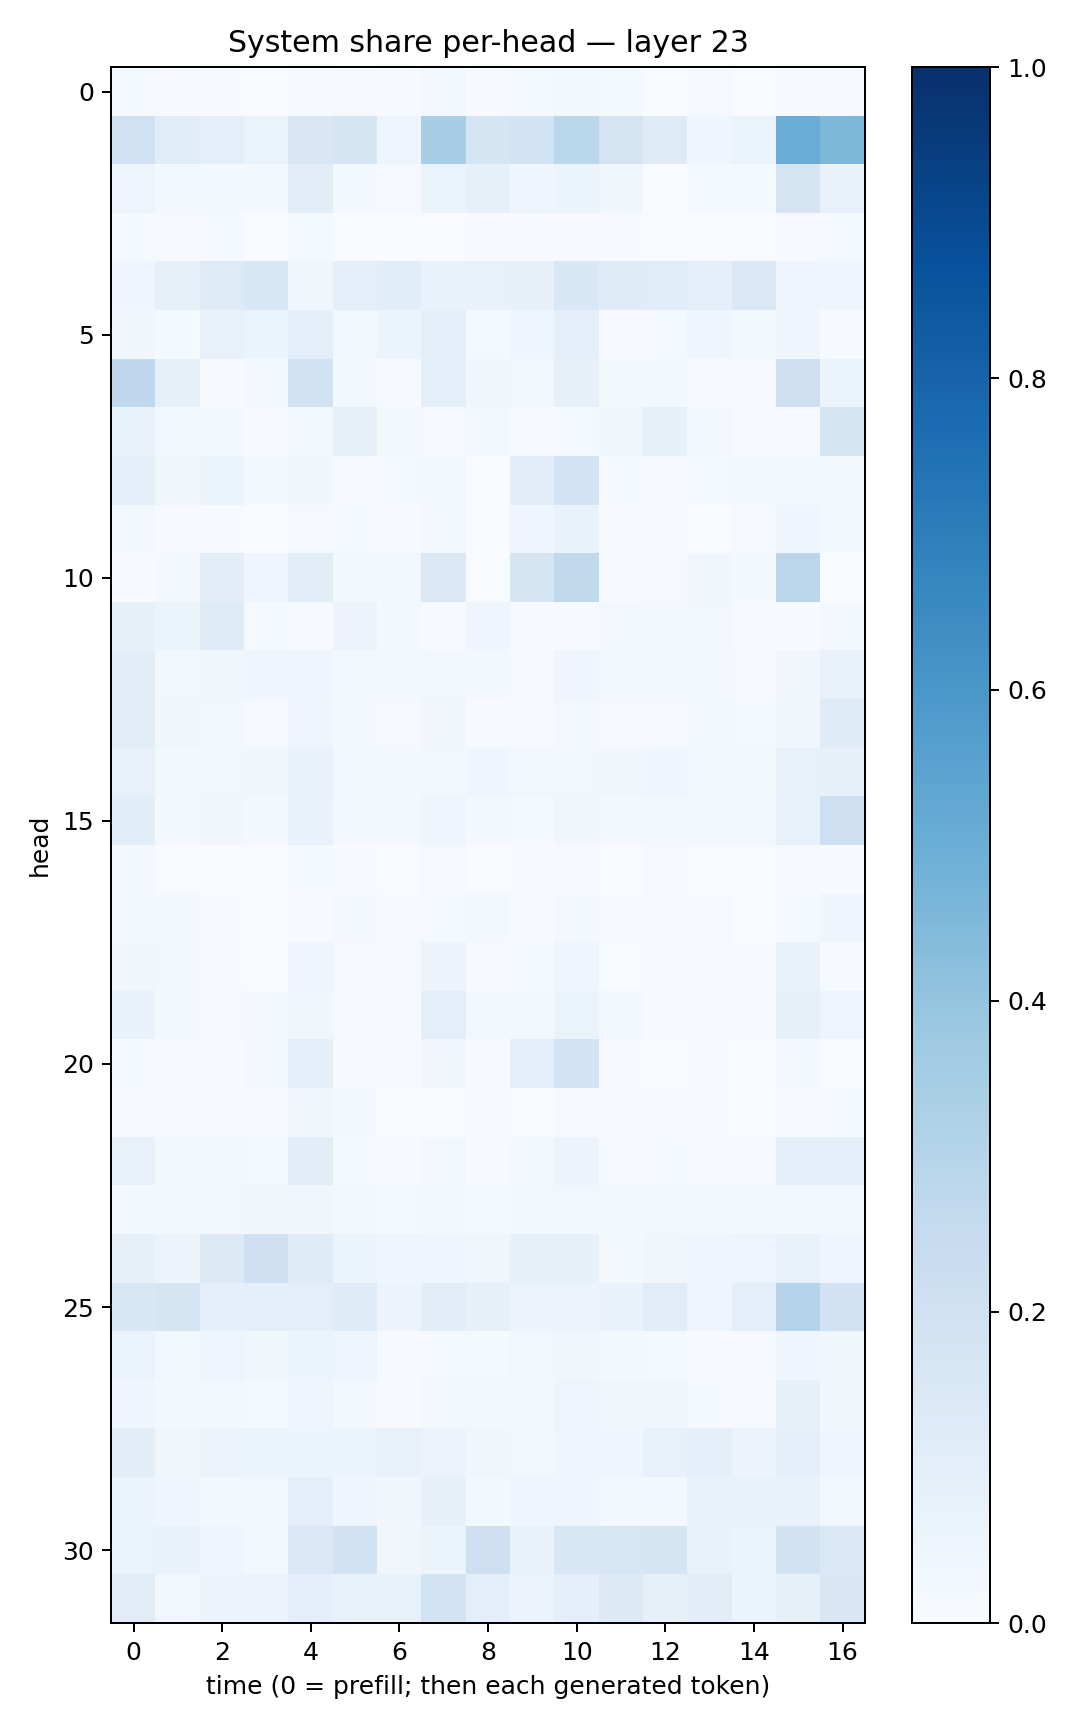

Values plotted in this chart, from the file beside it:
0.0142015405, 0.009456842, 0.007433976, 0.0026501503, 0.0059146006, 0.009053953, 0.004834267, 0.028071765, 0.0058102836, 0.012034667, 0.02059387, 0.013302853, 0.0038186936, 0.008071249, 0.0018133877, 0.0069582015, 0.006093179
0.2022, 0.1151, 0.1006, 0.06447, 0.1495, 0.1682, 0.04892, 0.3442, 0.1711, 0.1861, 0.2871, 0.1782, 0.1216, 0.04149, 0.06489, 0.505, 0.4555
0.05045, 0.01987, 0.01942, 0.02105, 0.1043, 0.01609, 0.008807, 0.06572, 0.08392, 0.04243, 0.06078, 0.03664, 0.003414, 0.01279, 0.01201, 0.1797, 0.07304
0.01184, 0.00839, 0.01429, 0.001609, 0.01243, 0.003701, 0.00131, 0.002907, 0.005809, 0.005341, 0.006739, 0.006695, 0.001545, 0.003668, 0.002646, 0.007894, 0.01246
0.04584, 0.08237, 0.1234, 0.1537, 0.03673, 0.09376, 0.1078, 0.06822, 0.07541, 0.07957, 0.1541, 0.1179, 0.1138, 0.09691, 0.1417, 0.04926, 0.03935
0.03826, 0.0118, 0.0721, 0.05905, 0.09496, 0.02885, 0.05957, 0.09071, 0.01328, 0.04343, 0.08843, 0.008147, 0.01421, 0.04207, 0.02299, 0.04, 0.006389
0.2668, 0.08409, 0.007286, 0.01619, 0.1912, 0.02282, 0.007245, 0.09659, 0.03243, 0.03041, 0.07981, 0.01882, 0.02143, 0.007767, 0.006061, 0.2134, 0.06153
0.06999, 0.02599, 0.02103, 0.006345, 0.01727, 0.07834, 0.02303, 0.008637, 0.02023, 0.007055, 0.01336, 0.03704, 0.08498, 0.02613, 0.009024, 0.00955, 0.1713
0.09959, 0.03611, 0.06111, 0.02286, 0.03222, 0.01112, 0.01483, 0.0218, 0.002976, 0.1028, 0.1872, 0.01396, 0.007476, 0.01386, 0.01612, 0.0173, 0.02677
0.03029, 0.00518, 0.006312, 0.001936, 0.008946, 0.01225, 0.007455, 0.02349, 0.003264, 0.04348, 0.06848, 0.006072, 0.004944, 0.001823, 0.01043, 0.04667, 0.02105
0.006531, 0.01774, 0.105, 0.04191, 0.1028, 0.01837, 0.02807, 0.1419, 0.002239, 0.1687, 0.2632, 0.006214, 0.009464, 0.03799, 0.01861, 0.2823, 0.003479
0.08566, 0.05173, 0.122, 0.01387, 0.004093, 0.05504, 0.02309, 0.004708, 0.04193, 0.004245, 0.004997, 0.02727, 0.0177, 0.02686, 0.0092, 0.004347, 0.01913
0.1047, 0.02641, 0.03813, 0.03962, 0.04104, 0.02401, 0.01814, 0.02609, 0.01742, 0.01106, 0.04455, 0.01797, 0.01997, 0.02021, 0.0111, 0.03462, 0.07651
0.1112, 0.03368, 0.02804, 0.008723, 0.04566, 0.01907, 0.009862, 0.03427, 0.006213, 0.008647, 0.02866, 0.008727, 0.01056, 0.01592, 0.01488, 0.03482, 0.1186
0.07435, 0.01786, 0.02386, 0.03723, 0.06852, 0.02948, 0.02172, 0.0272, 0.04077, 0.02428, 0.02642, 0.03206, 0.04649, 0.03038, 0.01738, 0.07205, 0.08379
0.1091, 0.02262, 0.0335, 0.02279, 0.07006, 0.01588, 0.01658, 0.0413, 0.01615, 0.0128, 0.03293, 0.02274, 0.02025, 0.02996, 0.02812, 0.07745, 0.2035
0.01582, 0.003098, 0.001351, 0.002138, 0.01298, 0.007192, 0.0009765, 0.008428, 0.003148, 0.004494, 0.009159, 0.00239, 0.01124, 0.002481, 0.000984, 0.01096, 0.006862
0.02171, 0.02049, 0.005803, 0.003671, 0.005132, 0.02005, 0.01057, 0.01514, 0.01846, 0.00559, 0.0231, 0.009118, 0.01033, 0.01079, 0.002786, 0.01277, 0.04325
0.03641, 0.02847, 0.007361, 0.003196, 0.04225, 0.009125, 0.009081, 0.05775, 0.006095, 0.01268, 0.04096, 0.003404, 0.004536, 0.00394, 0.007368, 0.06943, 0.00771
0.06772, 0.02102, 0.008225, 0.01774, 0.03156, 0.008706, 0.005073, 0.1005, 0.02418, 0.02136, 0.06586, 0.02701, 0.006306, 0.009837, 0.007145, 0.08171, 0.05014
0.01408, 0.006356, 0.004749, 0.0211, 0.09061, 0.004806, 0.006121, 0.03248, 0.003942, 0.09769, 0.1825, 0.004305, 0.003716, 0.004971, 0.003452, 0.02415, 0.001788
0.01161, 0.01131, 0.006366, 0.009285, 0.0371, 0.01572, 0.002391, 0.003111, 0.006255, 0.003045, 0.008019, 0.006386, 0.006022, 0.005161, 0.002244, 0.007084, 0.01393
0.07179, 0.01754, 0.01914, 0.01259, 0.1027, 0.01195, 0.004175, 0.02846, 0.007072, 0.01566, 0.05534, 0.01166, 0.01481, 0.007664, 0.004349, 0.1002, 0.09383
0.01961, 0.01619, 0.0297, 0.03489, 0.03428, 0.01817, 0.01219, 0.01848, 0.01221, 0.01593, 0.02982, 0.01791, 0.01807, 0.02003, 0.01625, 0.02287, 0.01638
0.08573, 0.05745, 0.126, 0.204, 0.1196, 0.06022, 0.04261, 0.03913, 0.03649, 0.08259, 0.08588, 0.022, 0.03359, 0.04366, 0.05072, 0.0755, 0.04415
0.153, 0.1683, 0.0881, 0.09936, 0.09863, 0.1209, 0.05778, 0.1022, 0.07975, 0.05698, 0.05686, 0.06884, 0.1118, 0.04388, 0.09781, 0.3006, 0.195
0.06584, 0.02883, 0.04864, 0.03538, 0.06009, 0.04918, 0.007651, 0.0119, 0.01271, 0.02991, 0.03897, 0.01912, 0.01399, 0.006534, 0.006359, 0.04406, 0.03576
0.04116, 0.01968, 0.01954, 0.01205, 0.04929, 0.01862, 0.005899, 0.02101, 0.01763, 0.02851, 0.0497, 0.03675, 0.03151, 0.01546, 0.007216, 0.08121, 0.03163
0.1037, 0.03344, 0.05715, 0.05974, 0.052, 0.06179, 0.07708, 0.05774, 0.03472, 0.02719, 0.04373, 0.04628, 0.07038, 0.08937, 0.05642, 0.08917, 0.04487
0.05939, 0.04074, 0.02296, 0.02669, 0.1003, 0.0414, 0.03424, 0.0815, 0.02296, 0.04469, 0.04349, 0.01834, 0.01908, 0.07579, 0.06645, 0.06943, 0.02915
0.06597, 0.06771, 0.04113, 0.02371, 0.1447, 0.1911, 0.03343, 0.06004, 0.2031, 0.06678, 0.1572, 0.1605, 0.1657, 0.06881, 0.05972, 0.1896, 0.1445
0.1129, 0.02392, 0.05565, 0.05573, 0.09032, 0.07743, 0.07381, 0.1863, 0.09383, 0.05676, 0.09369, 0.1264, 0.07838, 0.102, 0.06198, 0.07967, 0.1489
